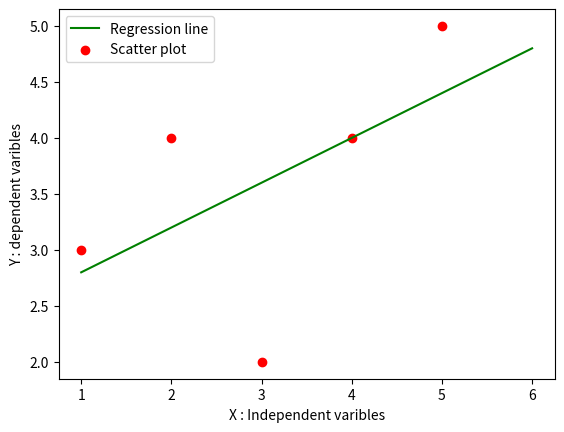

Write Python code to recreate this figure.
import numpy as np
import pandas as pd
import matplotlib.pyplot as plt

def MarvellousPredictor():
    #load data
    X=[1,2,3,4,5]
    Y=[3,4,2,4,5]
    
    print("Values of independent variables : X -",X)
    print("Values of dependent variables : Y -",Y)
    
    mean_X=np.mean(X)
    mean_Y=np.mean(Y)
    
    print("X_mean is : ",mean_X)   #3.0
    print("Y_mean is : ",mean_Y)   #3.6
    
    n=len(X)   #5
    
    #Y=mX + C
    
    #m=(summ(x-X_bar)*(Y-Y_bar))/ (Summ (X-X_bar)**2)
    
    numerator=0
    denominator=0
    
    for i in range(n):
        numerator=numerator+((X[i]-mean_X)*(Y[i]-mean_Y))
        denominator=denominator+((X[i]-mean_X)**2)
        
    m=numerator/denominator
    print("slope of line i.e m :",m)  #0.4
    
    C=mean_Y-(m*mean_X)
    
    print("Y intercept of line i.e C : ",C)
    
    x=np.linspace(1,6,n)
    y=C+m*x
    
    plt.plot(x,y,color='g',label="Regression line")
    plt.scatter(X,Y,color='r',label="Scatter plot")
    plt.xlabel("X : Independent varibles")
    plt.ylabel("Y : dependent varibles")
    plt.legend()
    plt.show()
        
    
    
    
    
def main():
    MarvellousPredictor()
    
    
if __name__ =="__main__":
    main()
